Run: headless pygame with SDL's dummy video driver; simulated clock (each Clock.tick advances the game by its frame time, no real sleeping); random seed 0; keys injected as events and as key.get_pressed() state; no mouse input.
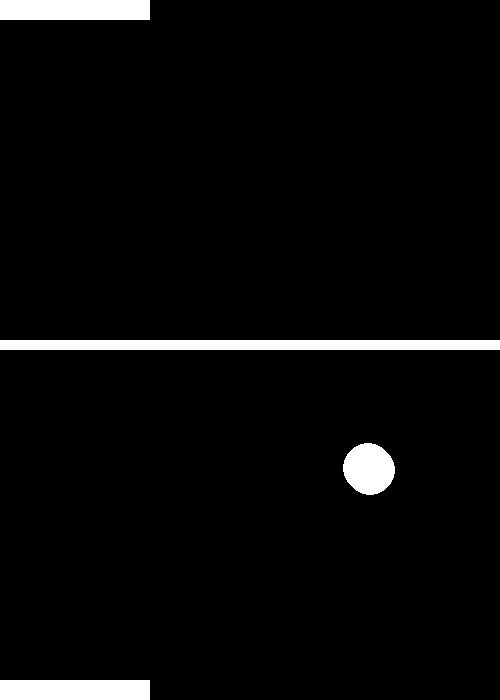
Frame 1 of 4 · flips 1–60 · no input
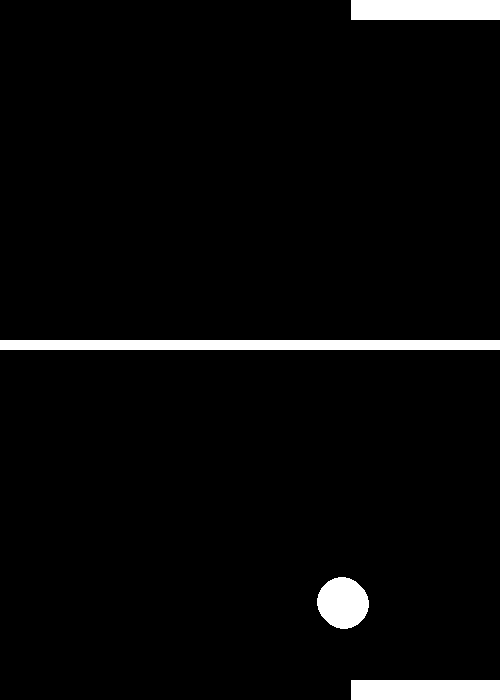
Frame 2 of 4 · flips 61–180 · tapped SPACE, RETURN · held RIGHT (→), D
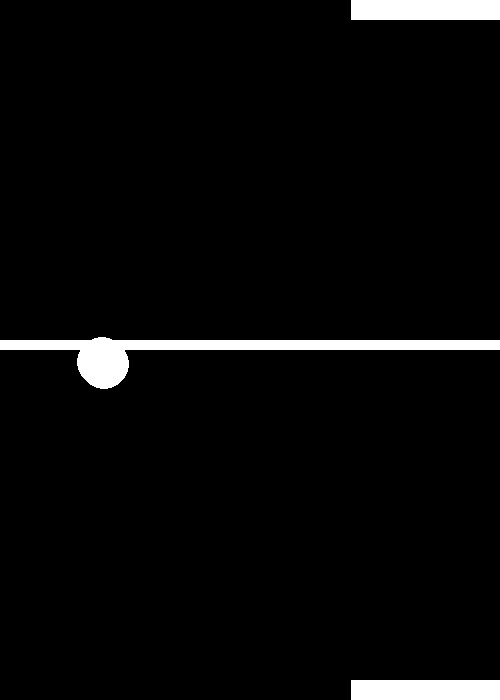
Frame 3 of 4 · flips 181–300 · held DOWN (↓), S
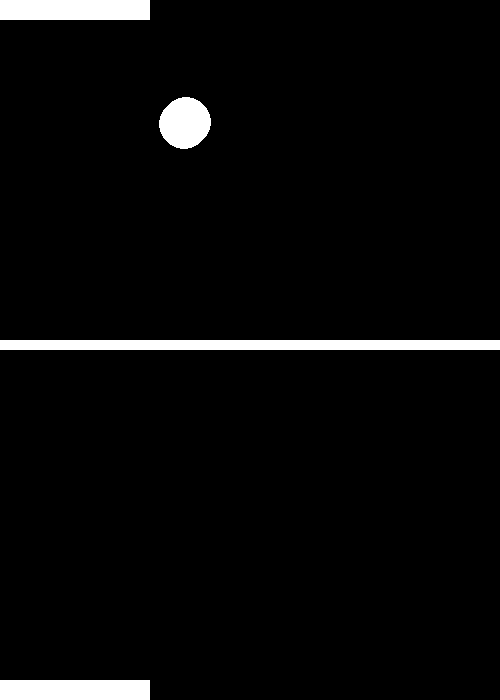
Frame 4 of 4 · flips 301–420 · held LEFT (←), A, UP (↑), W

The pygame program that drew these frames:

from pygame import *
init()
width,height = 500,700
FPS = 200
x1 = 0
y1 = 680
x2 = 0
y2 = 0
x3 = 250
y3 = 350
ert = 150
ert2 = 150
window = display.set_mode((width,height))
Black = (0,0,0)
Blue = (0,0,255)
White = (255,255,255)
Green = (0,255,0)
speed = 3
speed_x = 2
speed_y = 2
display.set_caption('Game of Sanchir')
clock = time.Clock()
game_over = False
a = 0
s = 0
d = 1
color = White
color2 = White
while not game_over:
    window.fill(Black)
    draw.rect(window,White,(0,340,500,10))
    draw.rect(window,color,(x1,y1,ert,20))
    draw.rect(window,color,(x2,y2,ert2,20))
    draw.circle(window,White,(x3,y3,),25)
    x3 += speed_x
    y3 += speed_y
    if d < 0:
        if draw.rect(window,White,(0,340,500,10)).colliderect(draw.circle(window,White,(x3,y3,),25)):
            speed_y *= -1
    if y3 < 25:
        a += 1
        print('Player1:',a,'|','Player2:',s)
        x1 = 0
        y1 = 680
        x2 = 0
        y2 = 0
        x3 = 250
        y3 = 350
        speed_y *= -1
    if x3 > 475 or x3 < 25:
        speed_x *= -1
    if y3 > 700:
        s += 1
        print('Player1:',a,'|','Player2:',s)
        x1 = 0
        y1 = 680
        x2 = 0
        y2 = 0
        x3 = 250
        y3 = 350
        speed_y = 2
    for i in event.get():
        if i.type == QUIT:
            game_over = True
        if i.type == KEYDOWN:
            if i.key == K_2:
                ert += 10
        if i.type == KEYDOWN:
            if i.key == K_3:
                ert -= 10
        if i.type == KEYDOWN:
            if i.key == K_1:
                speed_y *= -1
        if i.type == KEYDOWN:
            if i.key == K_b:
                color = Blue
        if i.type == KEYDOWN:
            if i.key == K_n:
                color = White
        if i.type == KEYDOWN:
            if i.key == K_g:
                color = Green
        if i.type == KEYDOWN:
            if i.key == K_4:
                d *= -1
        if i.type == KEYDOWN:
            if i.key == K_5:
                x1 = 0
                ert = 500
    keys_pressed = key.get_pressed()
    if keys_pressed[K_LEFT] and x1 > 0:
        x1 -= speed
    if keys_pressed[K_RIGHT] and x1 < width - ert:
        x1 += speed
    if keys_pressed[K_d] and x2 < width - ert2:
        x2 += speed
    if keys_pressed[K_a] and x2 > 0:
        x2 -= speed
    if draw.rect(window,color,(x1,y1,ert,20)).colliderect(draw.circle(window,White,(x3,y3,),25,)):
        speed_y *= -1
    if draw.rect(window,color2,(x2,y2,ert2,20)).colliderect(draw.circle(window,White,(x3,y3,),25,)):
        speed_y *= -1
    display.flip()
    clock.tick(FPS)
